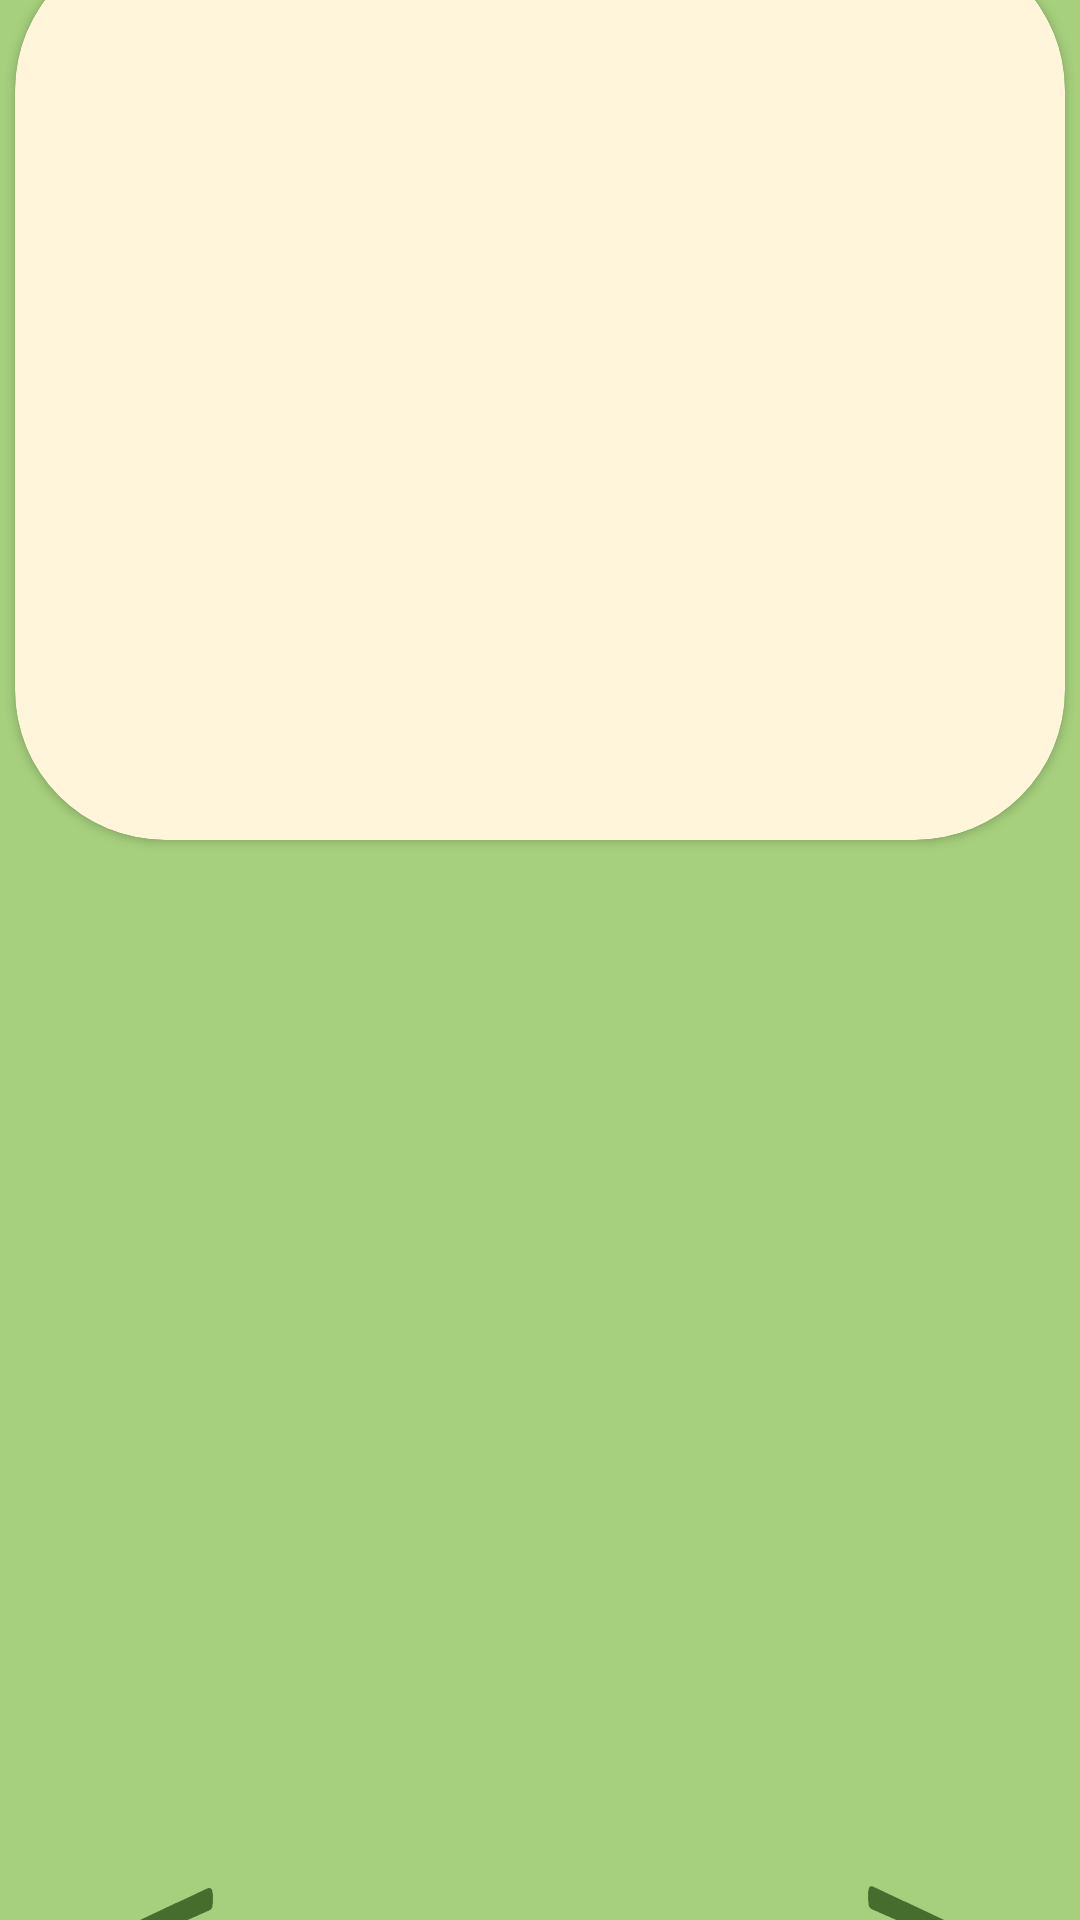

This screen was rendered from an Android layout file. Write that file and the resources it references.
<!-- AndroidManifest.xml: application theme Theme.Activiteitenzoeker -->
<!-- res/layout/activity_recommendation.xml -->
<?xml version="1.0" encoding="utf-8"?>
<LinearLayout
    xmlns:android="http://schemas.android.com/apk/res/android"
    xmlns:tools="http://schemas.android.com/tools"
    android:gravity="center"
    android:background="#a6d07d"
    android:orientation="vertical"
    android:layout_width="match_parent"
    android:layout_height="match_parent"
    android:fillViewport="true"
    tools:context=".MainActivity"
    tools:ignore="ExtraText">

        <androidx.cardview.widget.CardView
            xmlns:card_view="http://schemas.android.com/apk/res-auto"
            android:id="@+id/card_view"
            android:layout_gravity="center"
            android:layout_width="350dp"
            android:layout_height="300dp"
            android:layout_marginTop="20dp"
            card_view:cardCornerRadius="50dp"
            card_view:cardBackgroundColor ="#fff5da">

                <ImageView
                    android:id="@+id/iv_activity_icon"
                    android:layout_width="300dp"
                    android:layout_height="200dp"
                    android:layout_gravity="center"
                    android:layout_marginTop="-30dp"
                    android:contentDescription="@string/iconDescription" />

                <TextView
                    android:id="@+id/tv_activity_name"
                    android:layout_width="wrap_content"
                    android:layout_height="65dp"
                    android:layout_marginTop="100dp"
                    android:layout_gravity="center"
                    android:textColor="@android:color/black"
                    android:textSize="30sp"
                    android:textStyle="bold" />


        </androidx.cardview.widget.CardView>


        <TextView
            android:id="@+id/tv_activity_description"
            android:layout_width="wrap_content"
            android:layout_height="400dp"
            android:gravity="center"
            android:textColor="@android:color/black"
            android:textSize="25sp"
            android:textStyle="bold"
            />

        <ImageButton
            android:id="@+id/ib_previous_screen"
            android:layout_width="60dp"
            android:layout_height="50dp"
            android:scaleType="fitXY"
            android:layout_marginTop="-60dp"
            android:layout_marginLeft="-120dp"
            android:src="@drawable/ic_arrow_left"
            android:layout_marginStart="-160dp"
            android:background="#0000"
            android:contentDescription="@string/previousScreenDescription" />

        <ImageButton
            android:id="@+id/ib_next_screen"
            android:layout_width="60dp"
            android:layout_height="50dp"
            android:scaleType="fitXY"
            android:layout_marginTop="-50dp"
            android:layout_marginLeft="120dp"
            android:src="@drawable/ic_arrow_right"
            android:layout_marginStart="160dp"
            android:background="#0000"
            android:contentDescription="@string/nextScreenDescription" />

</LinearLayout>
<!-- resources referenced by this layout -->
<resources>
  <!-- drawable ic_arrow_left: png bitmap (drawable, 18725 bytes) -->
  <!-- drawable ic_arrow_right: png bitmap (drawable, 18691 bytes) -->
  <string name="iconDescription">Icon of the activity</string>
  <string name="nextScreenDescription">Arrow to next screen</string>
  <string name="previousScreenDescription">Arrow to previous screem</string>
  <style name="Theme.Activiteitenzoeker" parent="Theme.MaterialComponents.DayNight.DarkActionBar">
          
          <item name="colorPrimary">@color/purple_500</item>
          <item name="colorPrimaryVariant">@color/purple_700</item>
          <item name="colorOnPrimary">@color/white</item>
          
          <item name="colorSecondary">@color/teal_200</item>
          <item name="colorSecondaryVariant">@color/teal_700</item>
          <item name="colorOnSecondary">@color/black</item>
          
          <item name="android:statusBarColor" tools:targetApi="l">?attr/colorPrimaryVariant</item>
          
      </style>
  <!-- not gathered from this repository: default colours our renderer supplied (Android Studio template values) -->
  <color name="purple_500">#FF6200EE</color>
  <color name="purple_700">#FF3700B3</color>
  <color name="teal_200">#FF03DAC5</color>
  <color name="teal_700">#FF018786</color>
  <color name="black">#FF000000</color>
  <color name="white">#FFFFFFFF</color>
</resources>
